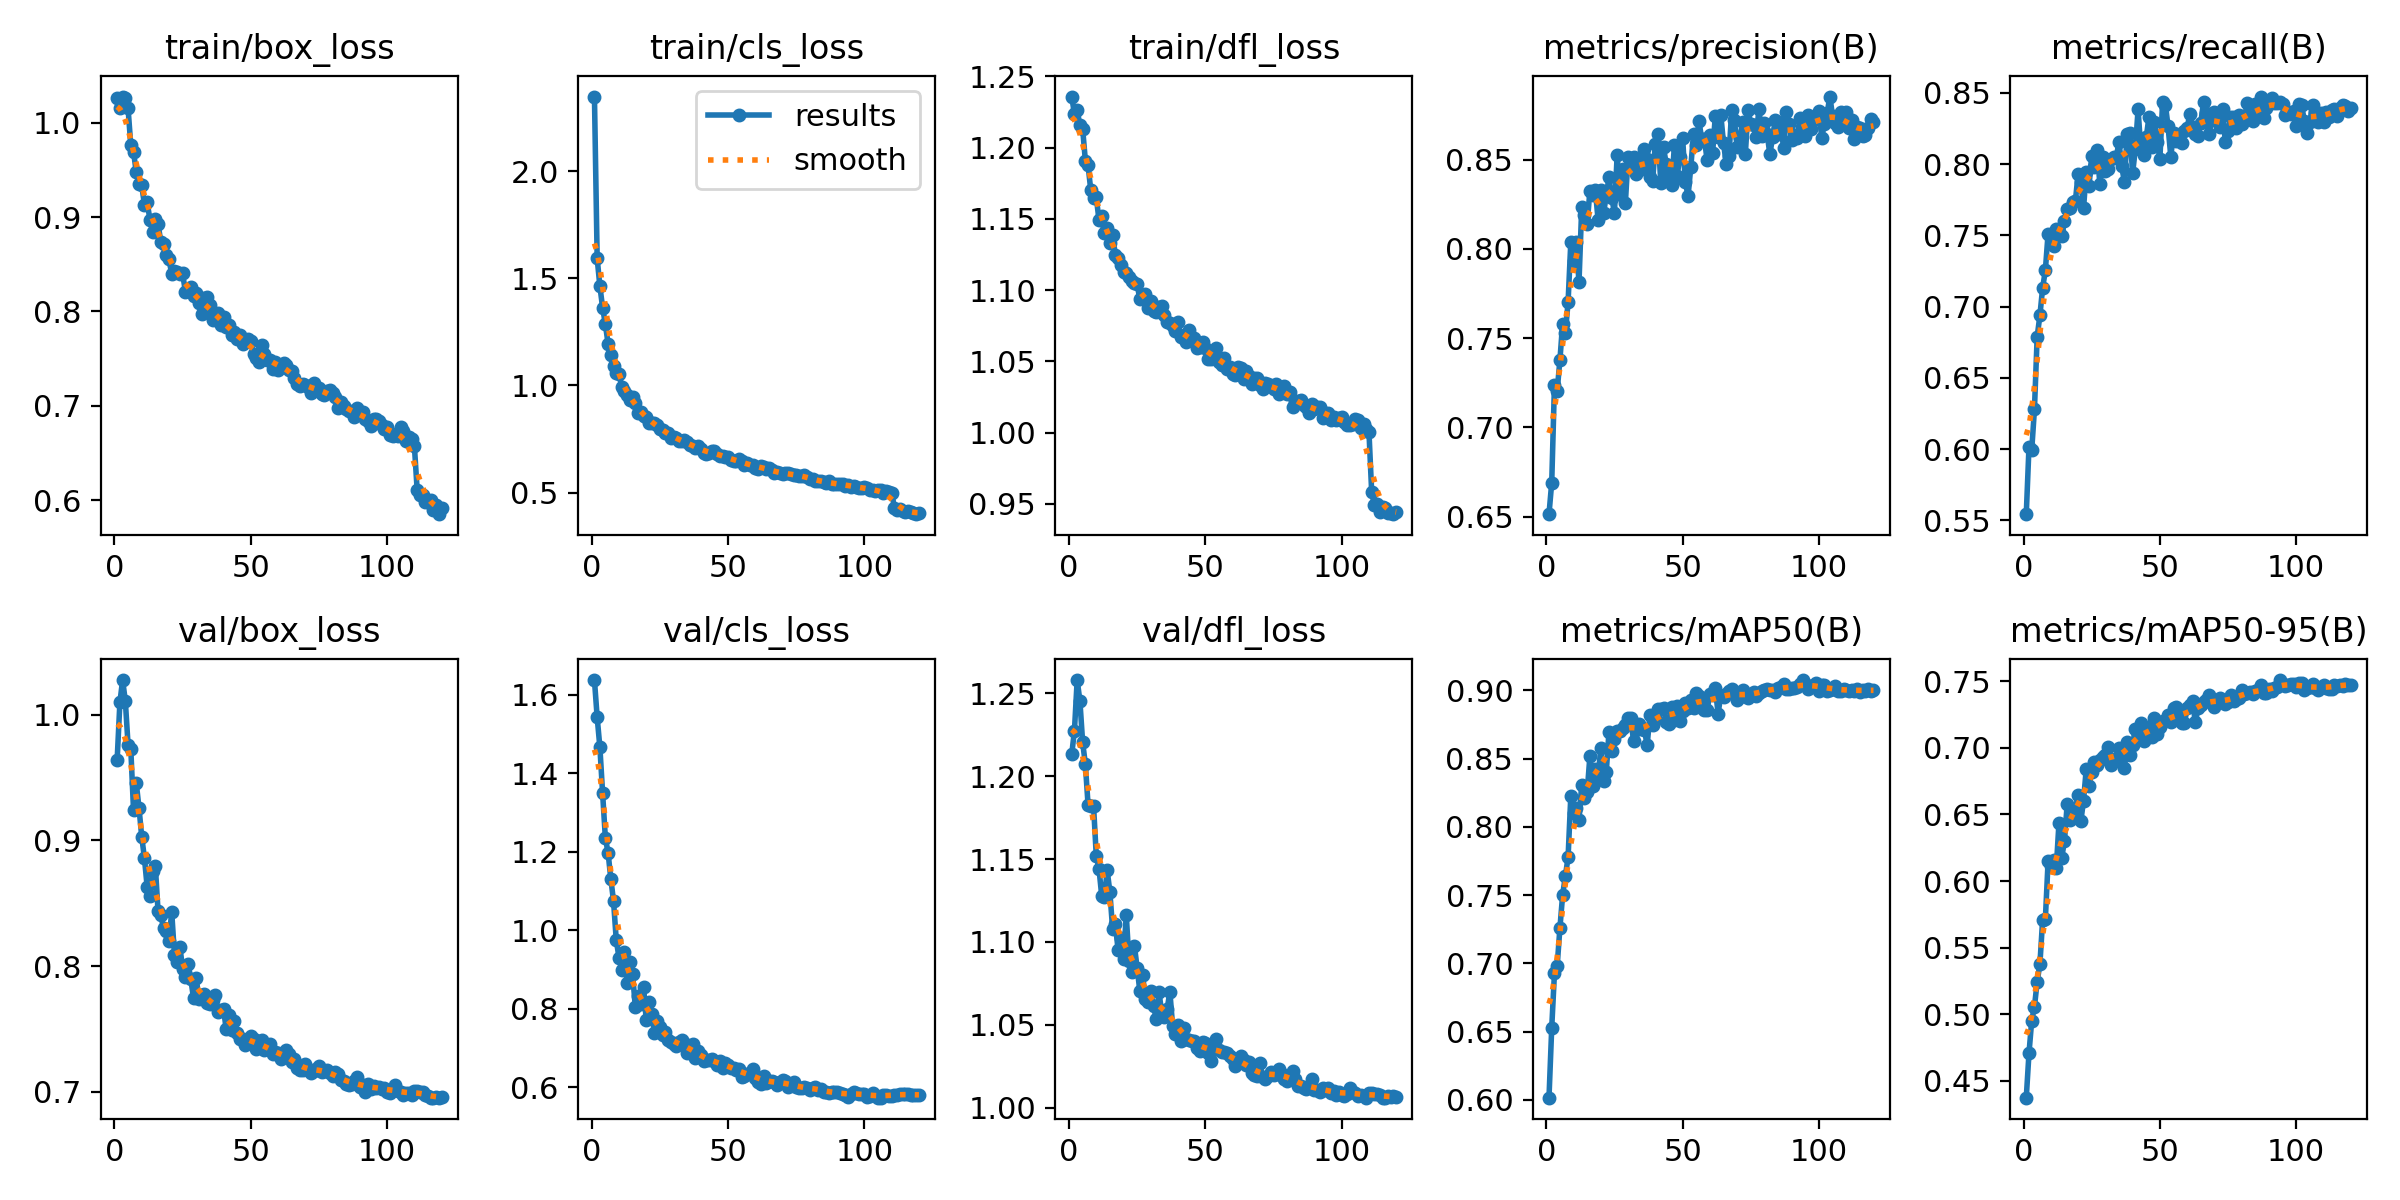

Source data for this figure (header and first rows):
epoch, train/box_loss, train/cls_loss, train/dfl_loss, metrics/precision(B), metrics/recall(B), metrics/mAP50(B), metrics/mAP50-95(B), val/box_loss, val/cls_loss, val/dfl_loss, lr/pg0, lr/pg1, lr/pg2
1, 1.026, 2.347, 1.236, 0.6513, 0.5543, 0.6017, 0.4375, 0.9643, 1.638, 1.213, 0.000332, 0.000332, 0.000332
2, 1.015, 1.593, 1.224, 0.669, 0.6017, 0.6528, 0.4709, 1.01, 1.543, 1.227, 0.0006598, 0.0006598, 0.0006598
3, 1.028, 1.462, 1.226, 0.7237, 0.5994, 0.6928, 0.4953, 1.028, 1.466, 1.258, 0.0009822, 0.0009822, 0.0009822
4, 1.026, 1.363, 1.216, 0.7205, 0.628, 0.6983, 0.5057, 1.011, 1.349, 1.245, 0.0009752, 0.0009752, 0.0009752
5, 1.015, 1.286, 1.213, 0.7376, 0.6789, 0.7258, 0.5245, 0.9758, 1.236, 1.22, 0.0009752, 0.0009752, 0.0009752
6, 0.9759, 1.194, 1.191, 0.758, 0.6939, 0.7501, 0.5376, 0.9725, 1.198, 1.207, 0.000967, 0.000967, 0.000967
7, 0.9691, 1.143, 1.188, 0.7526, 0.7131, 0.764, 0.5709, 0.924, 1.132, 1.183, 0.0009587, 0.0009587, 0.0009587
8, 0.9476, 1.089, 1.17, 0.7702, 0.7255, 0.7778, 0.5714, 0.9456, 1.074, 1.182, 0.0009505, 0.0009505, 0.0009505
9, 0.935, 1.06, 1.165, 0.8037, 0.7513, 0.8226, 0.6148, 0.9258, 0.9752, 1.182, 0.0009423, 0.0009423, 0.0009423
10, 0.9336, 1.054, 1.165, 0.7934, 0.7504, 0.8104, 0.611, 0.903, 0.9307, 1.152, 0.000934, 0.000934, 0.000934
11, 0.9132, 0.9934, 1.149, 0.8036, 0.7426, 0.8141, 0.616, 0.8858, 0.8989, 1.144, 0.0009258, 0.0009258, 0.0009258
12, 0.916, 0.9753, 1.152, 0.7812, 0.7543, 0.8049, 0.6096, 0.8629, 0.9436, 1.128, 0.0009175, 0.0009175, 0.0009175
13, 0.8974, 0.9557, 1.14, 0.8232, 0.7526, 0.8308, 0.6439, 0.8557, 0.8663, 1.127, 0.0009093, 0.0009093, 0.0009093
14, 0.8842, 0.9323, 1.143, 0.8191, 0.7493, 0.8212, 0.6174, 0.8757, 0.9184, 1.143, 0.000901, 0.000901, 0.000901
15, 0.8982, 0.9459, 1.133, 0.8138, 0.7601, 0.8255, 0.6301, 0.8792, 0.8875, 1.13, 0.0008927, 0.0008927, 0.0008927
16, 0.8928, 0.9189, 1.138, 0.8325, 0.7689, 0.8519, 0.6575, 0.8434, 0.8036, 1.108, 0.0008845, 0.0008845, 0.0008845
17, 0.8738, 0.8716, 1.125, 0.8302, 0.7693, 0.8301, 0.6459, 0.8406, 0.8325, 1.111, 0.0008762, 0.0008762, 0.0008762
18, 0.872, 0.8764, 1.123, 0.8327, 0.7732, 0.8421, 0.6514, 0.8299, 0.8115, 1.095, 0.000868, 0.000868, 0.000868
19, 0.8593, 0.8585, 1.117, 0.8164, 0.774, 0.8366, 0.6531, 0.8278, 0.8568, 1.102, 0.0008598, 0.0008598, 0.0008598
20, 0.8551, 0.8553, 1.112, 0.833, 0.7929, 0.8577, 0.6649, 0.82, 0.7705, 1.09, 0.0008515, 0.0008515, 0.0008515
21, 0.8398, 0.8258, 1.112, 0.8198, 0.7878, 0.8339, 0.6447, 0.8432, 0.8173, 1.116, 0.0008433, 0.0008433, 0.0008433
22, 0.843, 0.8242, 1.109, 0.8298, 0.7691, 0.8402, 0.6604, 0.8089, 0.788, 1.089, 0.000835, 0.000835, 0.000835
23, 0.8417, 0.8259, 1.106, 0.84, 0.7947, 0.8696, 0.6843, 0.8034, 0.7383, 1.082, 0.0008268, 0.0008268, 0.0008268
24, 0.8394, 0.8153, 1.105, 0.8285, 0.7844, 0.8555, 0.6713, 0.8154, 0.7685, 1.098, 0.0008185, 0.0008185, 0.0008185
25, 0.8405, 0.7991, 1.104, 0.8203, 0.8057, 0.8642, 0.682, 0.7978, 0.7523, 1.084, 0.0008102, 0.0008102, 0.0008102
26, 0.8211, 0.793, 1.093, 0.8527, 0.7982, 0.8704, 0.6892, 0.791, 0.7322, 1.07, 0.000802, 0.000802, 0.000802
27, 0.8239, 0.7786, 1.096, 0.8305, 0.8097, 0.8701, 0.6869, 0.8019, 0.741, 1.08, 0.0007937, 0.0007937, 0.0007937
28, 0.8256, 0.7786, 1.097, 0.8449, 0.7857, 0.8722, 0.6908, 0.7897, 0.7196, 1.066, 0.0007855, 0.0007855, 0.0007855
29, 0.8163, 0.7558, 1.087, 0.8255, 0.8054, 0.8745, 0.6929, 0.7744, 0.7143, 1.064, 0.0007772, 0.0007772, 0.0007772
30, 0.8193, 0.7596, 1.092, 0.8516, 0.7954, 0.8799, 0.6944, 0.7902, 0.7102, 1.071, 0.000769, 0.000769, 0.000769
31, 0.8088, 0.7567, 1.085, 0.8478, 0.7965, 0.8796, 0.7009, 0.7736, 0.7049, 1.061, 0.0007608, 0.0007608, 0.0007608
32, 0.7971, 0.7407, 1.085, 0.8512, 0.8036, 0.8629, 0.6868, 0.7772, 0.7147, 1.054, 0.0007525, 0.0007525, 0.0007525
33, 0.8141, 0.7416, 1.088, 0.8419, 0.8051, 0.8712, 0.6913, 0.7778, 0.7199, 1.07, 0.0007443, 0.0007443, 0.0007443
34, 0.8149, 0.745, 1.089, 0.8465, 0.8049, 0.8757, 0.691, 0.7706, 0.7131, 1.057, 0.000736, 0.000736, 0.000736
35, 0.8072, 0.7354, 1.083, 0.8445, 0.8156, 0.8721, 0.6998, 0.7694, 0.6881, 1.055, 0.0007277, 0.0007277, 0.0007277
36, 0.7911, 0.7218, 1.078, 0.8558, 0.7984, 0.871, 0.6954, 0.7731, 0.6968, 1.06, 0.0007195, 0.0007195, 0.0007195
37, 0.7946, 0.72, 1.077, 0.8501, 0.7875, 0.8598, 0.685, 0.7766, 0.7115, 1.07, 0.0007112, 0.0007112, 0.0007112
38, 0.7986, 0.71, 1.075, 0.8402, 0.8215, 0.8822, 0.7044, 0.7635, 0.6748, 1.049, 0.000703, 0.000703, 0.000703
39, 0.786, 0.7167, 1.072, 0.8379, 0.8222, 0.8744, 0.6944, 0.7653, 0.6936, 1.045, 0.0006947, 0.0006947, 0.0006947
40, 0.7937, 0.7036, 1.078, 0.8589, 0.7937, 0.8798, 0.7022, 0.7656, 0.6812, 1.05, 0.0006865, 0.0006865, 0.0006865
41, 0.7835, 0.6832, 1.067, 0.8644, 0.8107, 0.8867, 0.714, 0.7496, 0.6658, 1.04, 0.0006783, 0.0006783, 0.0006783
42, 0.7853, 0.6822, 1.068, 0.8367, 0.8384, 0.8867, 0.7106, 0.7608, 0.6703, 1.048, 0.00067, 0.00067, 0.00067
43, 0.7752, 0.6865, 1.063, 0.8568, 0.8104, 0.8868, 0.7184, 0.7491, 0.6707, 1.041, 0.0006618, 0.0006618, 0.0006618
44, 0.7783, 0.694, 1.072, 0.8473, 0.8063, 0.8766, 0.7054, 0.756, 0.673, 1.041, 0.0006535, 0.0006535, 0.0006535
45, 0.7708, 0.6943, 1.064, 0.8418, 0.8189, 0.8755, 0.7072, 0.7466, 0.6672, 1.04, 0.0006452, 0.0006452, 0.0006452
46, 0.7754, 0.6802, 1.066, 0.8356, 0.8333, 0.888, 0.7157, 0.7423, 0.6558, 1.04, 0.000637, 0.000637, 0.000637
47, 0.7659, 0.6712, 1.06, 0.8581, 0.8118, 0.8781, 0.7078, 0.7423, 0.6681, 1.036, 0.0006287, 0.0006287, 0.0006287
48, 0.7697, 0.6731, 1.06, 0.8409, 0.8293, 0.8889, 0.7226, 0.7373, 0.6491, 1.034, 0.0006205, 0.0006205, 0.0006205
49, 0.7706, 0.6665, 1.064, 0.8516, 0.8152, 0.8773, 0.7102, 0.7388, 0.6621, 1.039, 0.0006122, 0.0006122, 0.0006122
50, 0.7682, 0.6672, 1.059, 0.8621, 0.804, 0.8846, 0.7158, 0.7445, 0.6573, 1.039, 0.000604, 0.000604, 0.000604
51, 0.7545, 0.6545, 1.052, 0.8372, 0.8436, 0.8904, 0.7199, 0.7416, 0.65, 1.033, 0.0005958, 0.0005958, 0.0005958
52, 0.7503, 0.6464, 1.052, 0.8296, 0.8418, 0.8872, 0.7202, 0.7343, 0.6481, 1.028, 0.0005875, 0.0005875, 0.0005875
53, 0.7464, 0.646, 1.053, 0.8457, 0.8266, 0.8931, 0.7244, 0.7406, 0.6439, 1.035, 0.0005793, 0.0005793, 0.0005793
54, 0.7647, 0.6593, 1.059, 0.8645, 0.8053, 0.8869, 0.719, 0.7408, 0.6472, 1.041, 0.000571, 0.000571, 0.000571
55, 0.7549, 0.6481, 1.05, 0.8583, 0.8221, 0.8982, 0.7297, 0.7329, 0.6262, 1.035, 0.0005627, 0.0005627, 0.0005627
56, 0.7486, 0.6294, 1.048, 0.8715, 0.8166, 0.8962, 0.7304, 0.7346, 0.6297, 1.034, 0.0005545, 0.0005545, 0.0005545
57, 0.7487, 0.6375, 1.052, 0.8615, 0.8197, 0.8919, 0.7222, 0.7382, 0.635, 1.034, 0.0005462, 0.0005462, 0.0005462
58, 0.739, 0.6272, 1.045, 0.8613, 0.8148, 0.8854, 0.7187, 0.73, 0.6372, 1.033, 0.000538, 0.000538, 0.000538
59, 0.7461, 0.6294, 1.046, 0.8495, 0.8236, 0.8856, 0.7183, 0.7313, 0.6462, 1.031, 0.0005297, 0.0005297, 0.0005297
60, 0.7385, 0.617, 1.041, 0.8639, 0.8255, 0.8977, 0.7301, 0.7307, 0.6234, 1.03, 0.0005215, 0.0005215, 0.0005215
... 60 more rows
